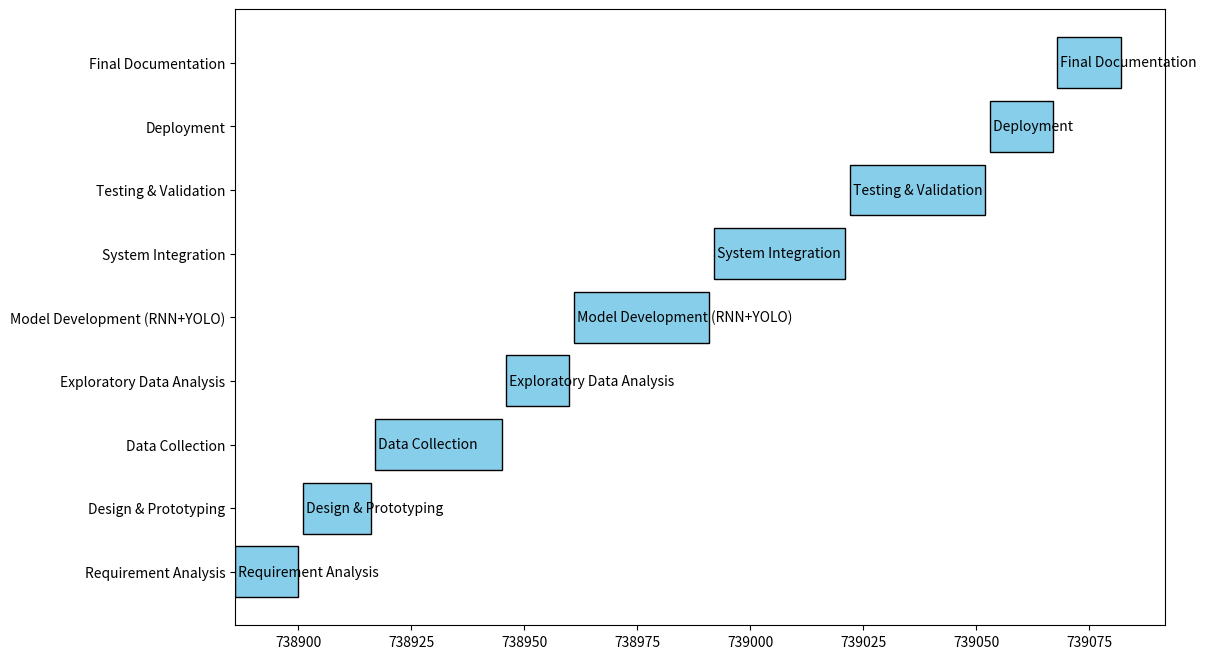

Write Python code to recreate this figure. (Note: this script raises an exception after producing the figure.)
import matplotlib.pyplot as plt
import pandas as pd

# Project tasks and timelines
data = {
    'Task': [
        'Requirement Analysis',
        'Design & Prototyping',
        'Data Collection',
        'Exploratory Data Analysis',
        'Model Development (RNN+YOLO)',
        'System Integration',
        'Testing & Validation',
        'Deployment',
        'Final Documentation'
    ],
    'Start': [
        '2024-01-01', 
        '2024-01-16', 
        '2024-02-01', 
        '2024-03-01', 
        '2024-03-16', 
        '2024-04-16', 
        '2024-05-16', 
        '2024-06-16', 
        '2024-07-01'
    ],
    'End': [
        '2024-01-15', 
        '2024-01-31', 
        '2024-02-29', 
        '2024-03-15', 
        '2024-04-15', 
        '2024-05-15', 
        '2024-06-15', 
        '2024-06-30', 
        '2024-07-15'
    ]
}

# Convert data to a pandas DataFrame
df = pd.DataFrame(data)

# Convert Start and End columns to datetime
df['Start'] = pd.to_datetime(df['Start'])
df['End'] = pd.to_datetime(df['End'])
df['Duration'] = (df['End'] - df['Start']).dt.days

# Create a figure for the Gantt chart
fig, ax = plt.subplots(figsize=(12, 8))

# Add the tasks to the Gantt chart
for i, task in enumerate(df['Task']):
    ax.barh(i, df['Duration'][i], left=df['Start'][i].toordinal(), color='skyblue', edgecolor='black')
    ax.text(df['Start'][i].toordinal(), i, f" {task}", va='center', ha='left', fontsize=10, color='black')

# Format the Gantt chart
ax.set_yticks(range(len(df)))
ax.set_yticklabels(df['Task'])
ax.set_xticks(pd.date_range(df['Start'].min(), df['End'].max(), freq='W').toordinal())
ax.set_xticklabels(pd.date_range(df['Start'].min(), df['End'].max(), freq='W').strftime('%Y-%m-%d'), rotation=45, fontsize=8)
ax.invert_yaxis()  # Invert y-axis for top-down order
ax.set_xlabel('Timeline')
ax.set_title('Gantt Chart for SITISMART Project', fontsize=14)

plt.tight_layout()
plt.show()
